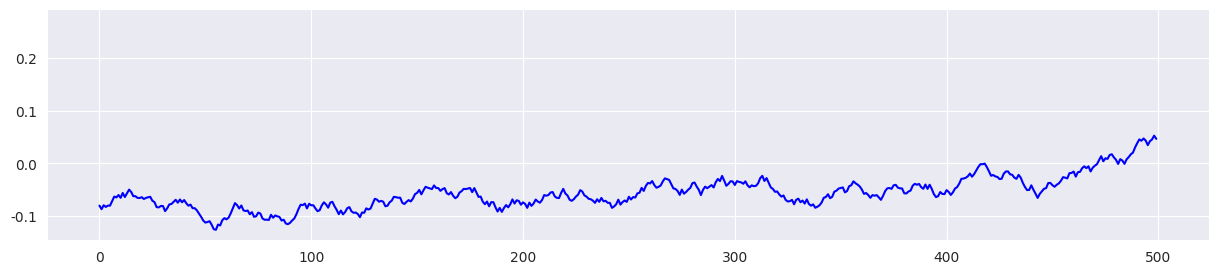

This chart was generated by the following Python code: (Note: this script raises an exception after producing the figure.)
import numpy as np
import matplotlib.pyplot as plt
import matplotlib.animation as animation
import seaborn as sns

# def update_line(num, data, line):
#     line.set_data(data[..., :num])
#     return line,
# fig1 = plt.figure()
#
# # Fixing random state for reproducibility
# np.random.seed(19680801)
#
# data = np.random.rand(2, 25)
# l, = plt.plot([], [], 'r-')
# plt.xlim(0, 1)''
# plt.ylim(0, 1)
# plt.xlabel('x')
# plt.title('test')
# line_ani = animation.FuncAnimation(fig1, update_line, 25, fargs=(data, l),
#                                    interval=50, blit=True)
#
# line_ani.save('lines.mp4')

fig = plt.figure( figsize=(15,3) )

N = 5000
M = 500
x = np.zeros(N)

x[0] = 0
for i in range(N-1) :
    x[i+1] = x[i] + 0.01*(2*np.random.rand() - 1)

sns.set_style("darkgrid")

ims = []
for i in range(N-M):
    myplot = plt.plot(range(M) ,x[i:i+M] , color = 'b')
    # plt.xlim = (0,100)
    # plt.ylim = (0,100)
    ims.append(myplot)

im_ani = animation.ArtistAnimation(fig, ims, interval=10 , repeat = False , blit = True)
im_ani.save('im.mp4')
# plt.show()
